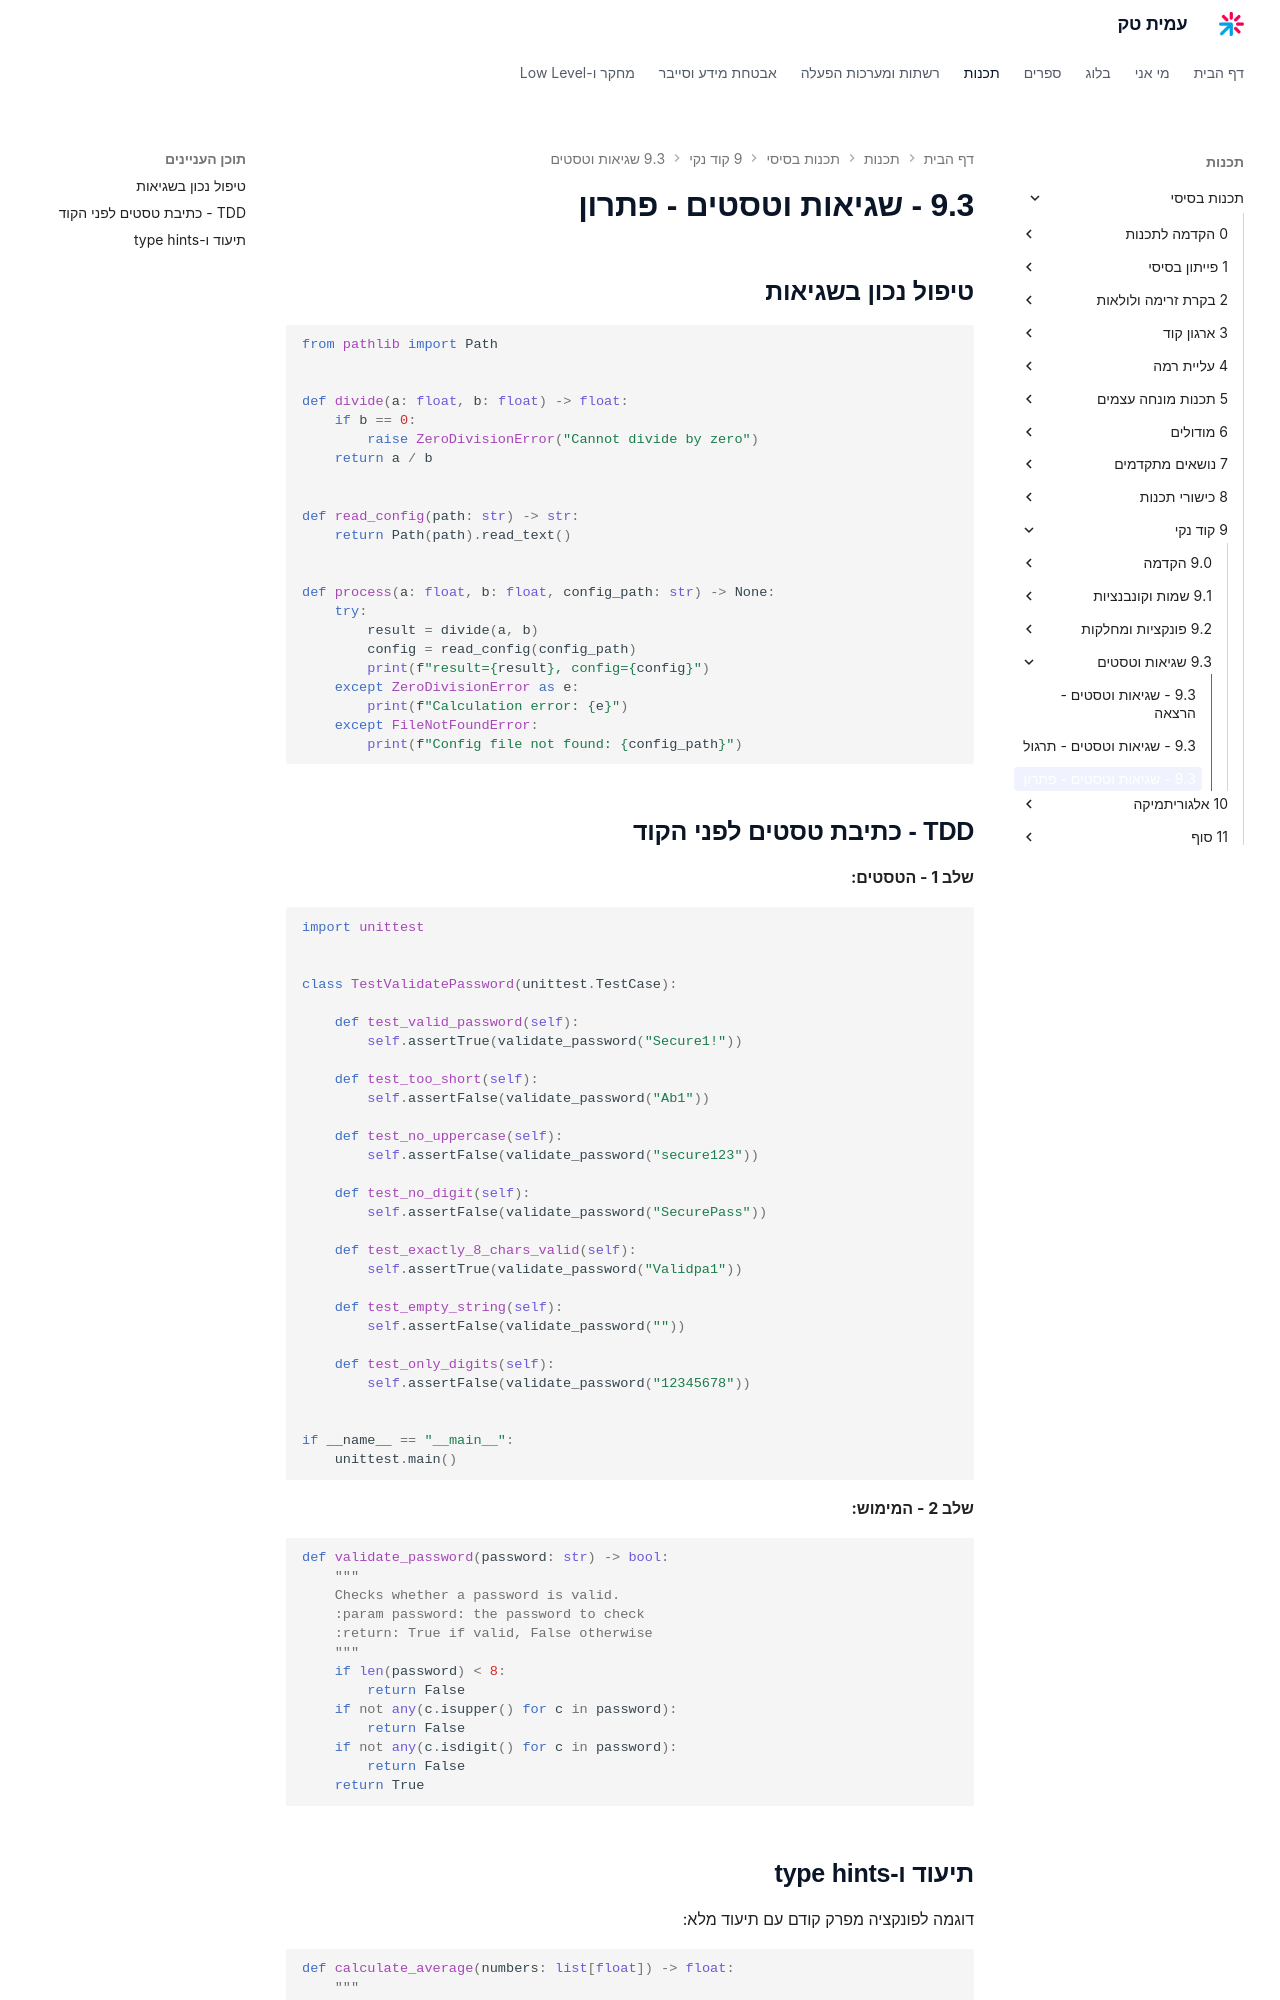

repository: AmitPinchasi/amittech · page: תכנות-בסיסי/9 - קוד נקי/9.3 - שגיאות וטסטים/9.3 - שגיאות וטסטים - פתרון/index.html · generator: mkdocs

## טיפול נכון בשגיאות
```python
from pathlib import Path


def divide(a: float, b: float) -> float:
    if b == 0:
        raise ZeroDivisionError("Cannot divide by zero")
    return a / b


def read_config(path: str) -> str:
    return Path(path).read_text()


def process(a: float, b: float, config_path: str) -> None:
    try:
        result = divide(a, b)
        config = read_config(config_path)
        print(f"result={result}, config={config}")
    except ZeroDivisionError as e:
        print(f"Calculation error: {e}")
    except FileNotFoundError:
        print(f"Config file not found: {config_path}")
```

## TDD - כתיבת טסטים לפני הקוד
**שלב 1 - הטסטים:**
```python
import unittest


class TestValidatePassword(unittest.TestCase):

    def test_valid_password(self):
        self.assertTrue(validate_password("Secure1!"))

    def test_too_short(self):
        self.assertFalse(validate_password("Ab1"))

    def test_no_uppercase(self):
        self.assertFalse(validate_password("secure123"))

    def test_no_digit(self):
        self.assertFalse(validate_password("SecurePass"))

    def test_exactly_8_chars_valid(self):
        self.assertTrue(validate_password("Validpa1"))

    def test_empty_string(self):
        self.assertFalse(validate_password(""))

    def test_only_digits(self):
        self.assertFalse(validate_password("12345678"))


if __name__ == "__main__":
    unittest.main()
```

**שלב 2 - המימוש:**
```python
def validate_password(password: str) -> bool:
    """
    Checks whether a password is valid.
    :param password: the password to check
    :return: True if valid, False otherwise
    """
    if len(password) < 8:
        return False
    if not any(c.isupper() for c in password):
        return False
    if not any(c.isdigit() for c in password):
        return False
    return True
```
